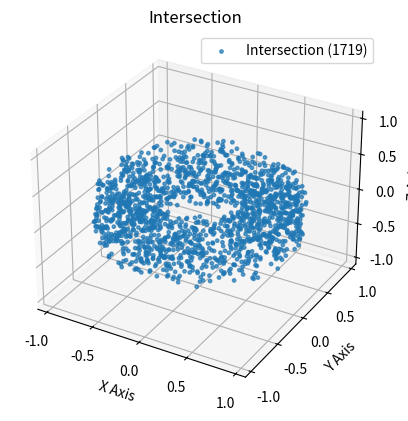

Reproduce this figure in Python.
# This module runs the code for assignment 1 of Stochastic Simulation

import numpy as np
import matplotlib.pyplot as plt
from mpl_toolkits.mplot3d import Axes3D

import time
from tqdm import trange

# --------------
# Volume dimensions
# --------------
def sphere(x, y, z, k):
    """Checks if the point is within the sphere and passes True if so."""
    if k <= 0:
        raise ValueError(f"k needs to be > 0. You got k: {k}")

    # Sphere dimensions
    hits = x*x + y*y + z*z <= k ** 2

    return hits


def torus(x, y, z, R, r):
    """Checks if the point is within the torus and passes True if so."""
    if R <= 0 or r <= 0:
        raise ValueError(f"R and r need to be > 0." 
                         f"You got R: {R} and r: {r}")

    # Torus dimensions
    hits = (np.sqrt(x*x + y*y) - R) ** 2 + z*z <= r ** 2
    
    return hits


# --------------
# Sampling
# --------------
def uniformrandom(N, seed=None):
    np.random.seed(seed=seed)
    x = np.random.rand(N)
    y = np.random.rand(N)
    z = np.random.rand(N)

    return np.array([x, y, z])


def deterministic_XYZ(N, seed=None):
    sequence = np.empty((3, N))
    m = 3.8

    # define a self-contained region
    b = m * 0.5 * (1 - 0.5)
    a = m * b * (1 - b)
    
    # 'seed' the deterministic sequence
    np.random.seed(seed=seed)
    sequence[:, 0] = np.random.uniform(a, b, 3)
    
    for i in range(1, N):
        sequence[:, i] = m * sequence[:, i - 1] * (1 - sequence[:, i - 1])

    return sequence 


# define random number generator

# --------------
# Errors
# --------------
def standard_error(sample_std, N):
    """Calculates the standard error of the mean."""
    return sample_std / np.sqrt(N)


# --------------
# monte carlo
# --------------
def montecarlo(prng, radius, k, R, r, throws, xc=0, yc=0, zc=0, plot=False):
    rand = prng(throws)
    x, y, z = radius * (np.ones((3, throws)) - 2 * rand)

    sphereHits = sphere(x, y, z, k)
    torusHits = torus(x-xc, y-yc, z-zc, R, r)

    totalHits = np.sum(np.logical_and(sphereHits, torusHits))

    box_volume = (2 * radius) ** 3
    intersection_volume = box_volume * (totalHits / throws)

    if plot == True:
        plotintersection(x, y, z, sphereHits, torusHits, radius)

    return intersection_volume, totalHits

def montecarlo_importance(prng, b1_r, p, w, k, R, r, throws, xc=0, yc=0, zc=0, plot=False):
    """b1_r : radius of box 1
    b2_r: radius of box 2
    b2_h : height of box 2
    p : sampling probability inside box 1
    w: weight for importance sampling
    """
    # radius of small box
    box2_r = R+R

    # height of small box
    box2_h = r*2

    return intersection_volume, totalHits


def run_monte_carlo(
        N=100000, 
        prng=uniformrandom, 
        radius=1.1, 
        k=1, 
        R=0.75, 
        r=0.4, 
        throws=100000,
        xc=0,
        yc=0,
        zc=0):
    """Runs the monte carlo simulation N times."""

    all_volumes = []
    all_hits = []

    # Time progress bar
    t0 = time.perf_counter()
    for _ in trange(N, desc="Monte Carlo runs", leave=False):
        intersection_volume, hits = montecarlo(prng, radius, k, R, r, throws, xc, yc, zc)
        all_volumes.append(intersection_volume)
        all_hits.append(hits)
    t1 = time.perf_counter()

    sample_std = np.std(all_volumes)
    average_volume = np.mean(all_volumes)

    elapsed = t1 - t0
    print(f"for radius={radius}, k={k}, R={R}, r={r}, and throws={throws}, we get:")
    print(f"average_volume: {average_volume}, sample variance: {sample_std}")
    print(f"Elapsed: {elapsed:.3f}s  ({elapsed/N:.6f}s per run)")

    return sample_std, average_volume

# --------------
# Plotting code
# --------------
def plotintersection(x, y, z, sphereHits, torusHits, radius):
    # store points for each category
    
    # Add code
    intersection = sphereHits & torusHits

    fig = plt.figure()
    ax = fig.add_subplot(111, projection='3d')

    # plot intersection
    ax.scatter(
        x[intersection],
        y[intersection],
        z[intersection],
        s=6, alpha=0.7, label=f"Intersection ({intersection.sum()})"
    )

    # labels and title
    ax.set_xlabel('X Axis')
    ax.set_ylabel('Y Axis')
    ax.set_zlabel('Z Axis')
    ax.set_title("Intersection")
    ax.legend()
    
    # set limits for each axis
    ax.set_xlim([-radius, radius])
    ax.set_ylim([-radius, radius])
    ax.set_zlim([-radius, radius])

    plt.show()

# Plot error changes and estimates


# --------------
# Running code
# --------------
def main():
    # case a:
    a_sample_std, a_average_volume = run_monte_carlo(
        N=10000, 
        prng=uniformrandom, 
        radius=1.1, 
        k=1, 
        R=0.75, 
        r=0.4, 
        throws=100)

    # case b:
    b_sample_std, b_average_volume = run_monte_carlo(
        N=10000, 
        prng=uniformrandom, 
        radius=1.1, 
        k=1, 
        R=0.5, 
        r=0.5, 
        throws=100)
 
    # plot code
    montecarlo(prng=uniformrandom, radius=1.1, k=1, R=0.75, r=0.4, throws=10000, plot=True)
    

main()
